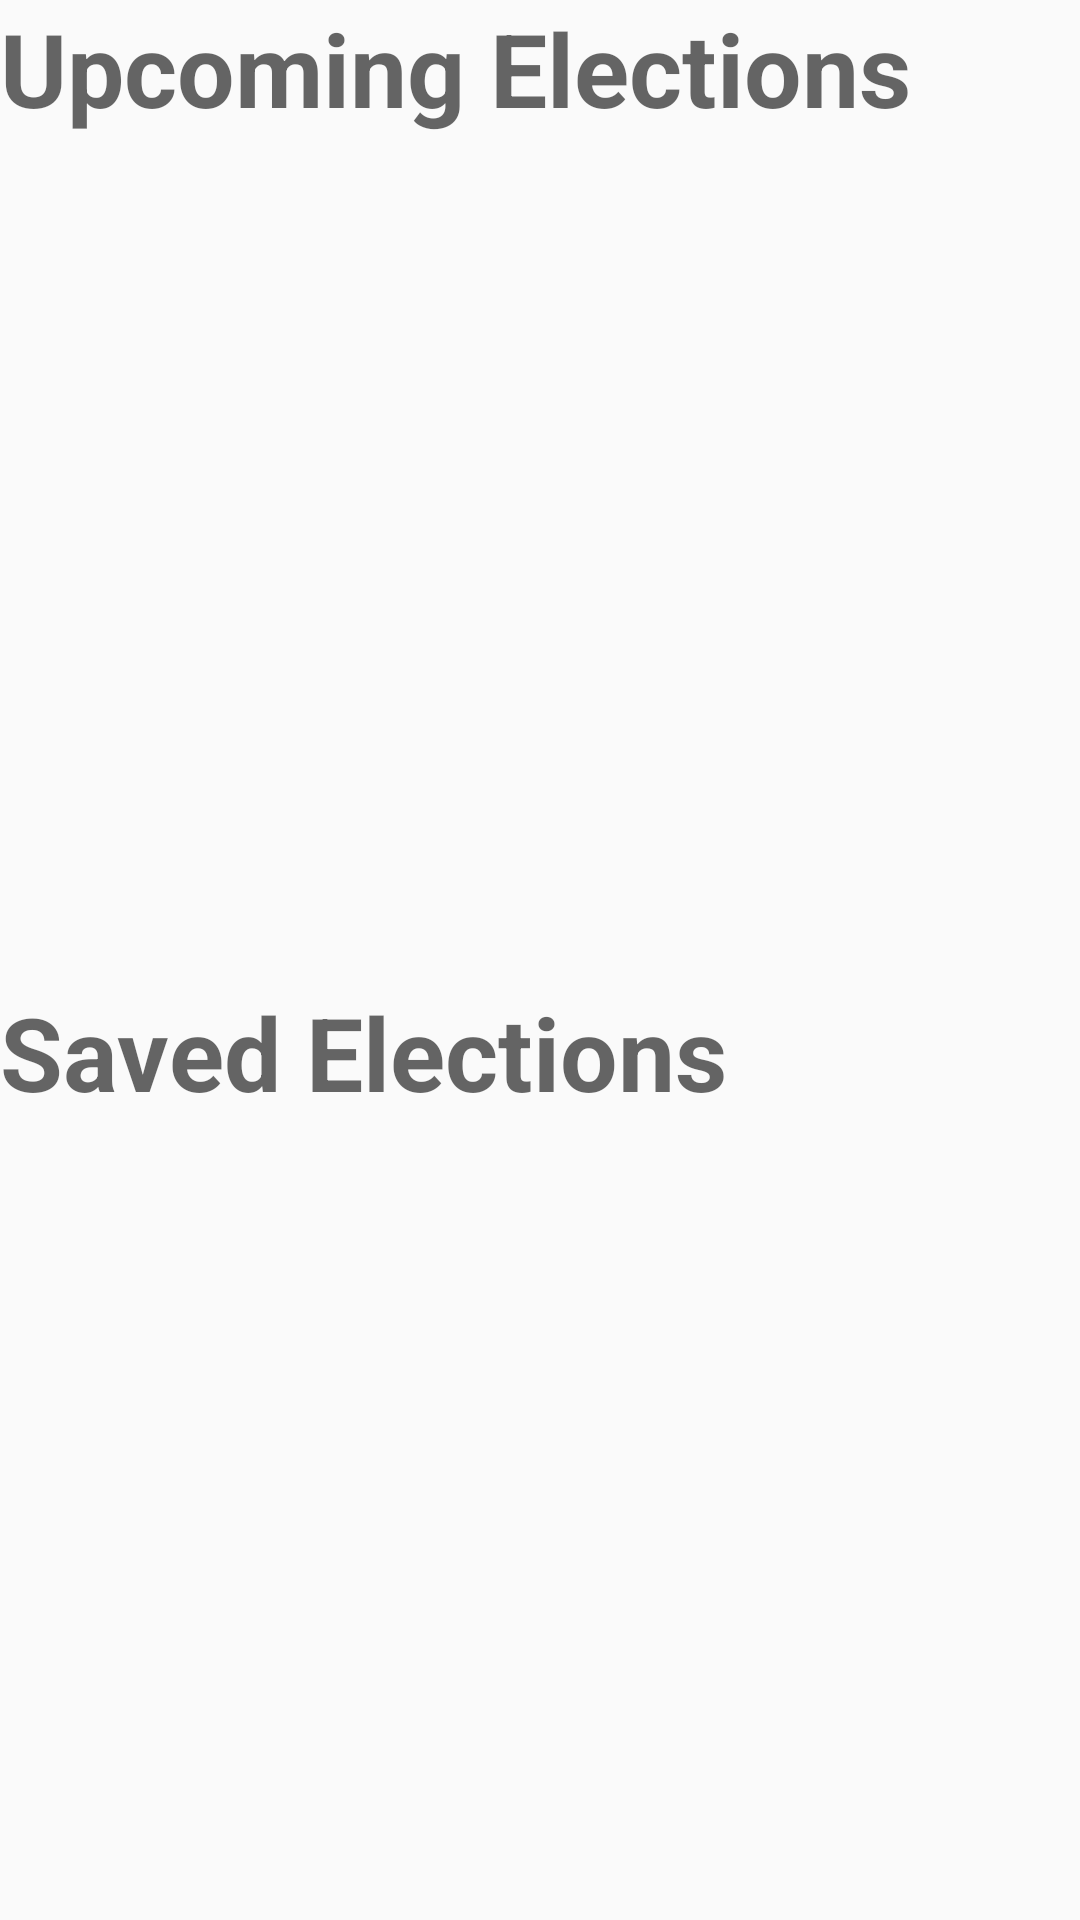

Android layout source for this screen:
<!-- AndroidManifest.xml: application theme AppTheme -->
<!-- res/layout/fragment_election.xml -->
<?xml version="1.0" encoding="utf-8"?>
<layout xmlns:android="http://schemas.android.com/apk/res/android"
    xmlns:app="http://schemas.android.com/apk/res-auto">

    

    <data>
        <import type="android.view.View"/>
        <variable name="viewModel" type="com.example.android.politicalpreparedness.election.ElectionsViewModel"/>
    </data>

    <LinearLayout
        android:layout_width="match_parent"
        android:layout_height="match_parent"
        android:layout_margin="@dimen/margin_normal"
        android:orientation="vertical">
        <LinearLayout
            android:layout_width="match_parent"
            android:layout_height="match_parent"
            android:orientation="vertical"
            android:layout_weight="1"
            >
            

            <TextView
                android:layout_width="wrap_content"
                android:layout_height="wrap_content"
                android:text="@string/upcoming_elections_lower"
                android:textAppearance="@style/TextAppearance.AppCompat.Display1"
                android:textStyle="bold" />

            <androidx.recyclerview.widget.RecyclerView
                android:id="@+id/rv_upcoming_elections"
                android:layout_width="match_parent"
                android:layout_height="wrap_content"
                android:layout_marginTop="@dimen/margin_normal"
                android:visibility="@{viewModel.showUpcomingElectionsLoading ? View.GONE : View.VISIBLE}"
                app:layoutManager="androidx.recyclerview.widget.LinearLayoutManager">

            </androidx.recyclerview.widget.RecyclerView>

            <ProgressBar
                android:id="@+id/progressBar"
                style="?android:attr/progressBarStyle"
                android:layout_width="@dimen/progress_bar_height"
                android:layout_height="fill_parent"
                android:layout_gravity="center_horizontal"
                android:visibility="@{viewModel.showUpcomingElectionsLoading ? View.VISIBLE : View.GONE}"
                />


        </LinearLayout>


        <LinearLayout
            android:layout_width="match_parent"
            android:layout_height="match_parent"
            android:orientation="vertical"
            android:layout_weight="1"
            >
            

            <TextView
                android:layout_width="wrap_content"
                android:layout_height="wrap_content"
                android:layout_marginTop="@dimen/margin_normal"
                android:text="@string/saved_elections"
                android:textAppearance="@style/TextAppearance.AppCompat.Display1"
                android:textStyle="bold" />

            <androidx.recyclerview.widget.RecyclerView
                android:id="@+id/rv_saved_elections"
                android:layout_width="match_parent"
                android:layout_height="wrap_content"
                android:layout_marginTop="@dimen/margin_normal"
                app:layoutManager="androidx.recyclerview.widget.LinearLayoutManager"

                />
        </LinearLayout>


    </LinearLayout>
</layout>
<!-- resources referenced by this layout -->
<resources>
  <dimen name="margin_normal">8dp</dimen>
  <dimen name="progress_bar_height">64dp</dimen>
  <string name="saved_elections">Saved Elections</string>
  <string name="upcoming_elections_lower">Upcoming Elections</string>
  <style name="AppTheme" parent="Theme.AppCompat.Light.DarkActionBar">
          
          <item name="colorPrimary">@color/colorPrimary</item>
          <item name="colorPrimaryDark">@color/colorPrimaryDark</item>
          <item name="colorAccent">@color/colorAccent</item>
          <item name="buttonStyle">@style/CustomButton</item>
      </style>
  <style name="CustomButton" parent="android:Widget.Button">
          <item name="android:background">@color/colorPrimary</item>
          <item name="android:textColor">@color/white</item>
          <item name="android:height">@dimen/button_height</item>
      </style>
  <dimen name="button_height">48dp</dimen>
  <!-- not gathered from this repository: default colours our renderer supplied (Android Studio template values) -->
  <color name="white">#FFFFFFFF</color>
  <color name="colorPrimary">#FF6200EE</color>
  <color name="colorPrimaryDark">#FF3700B3</color>
  <color name="colorAccent">#FF03DAC5</color>
</resources>
